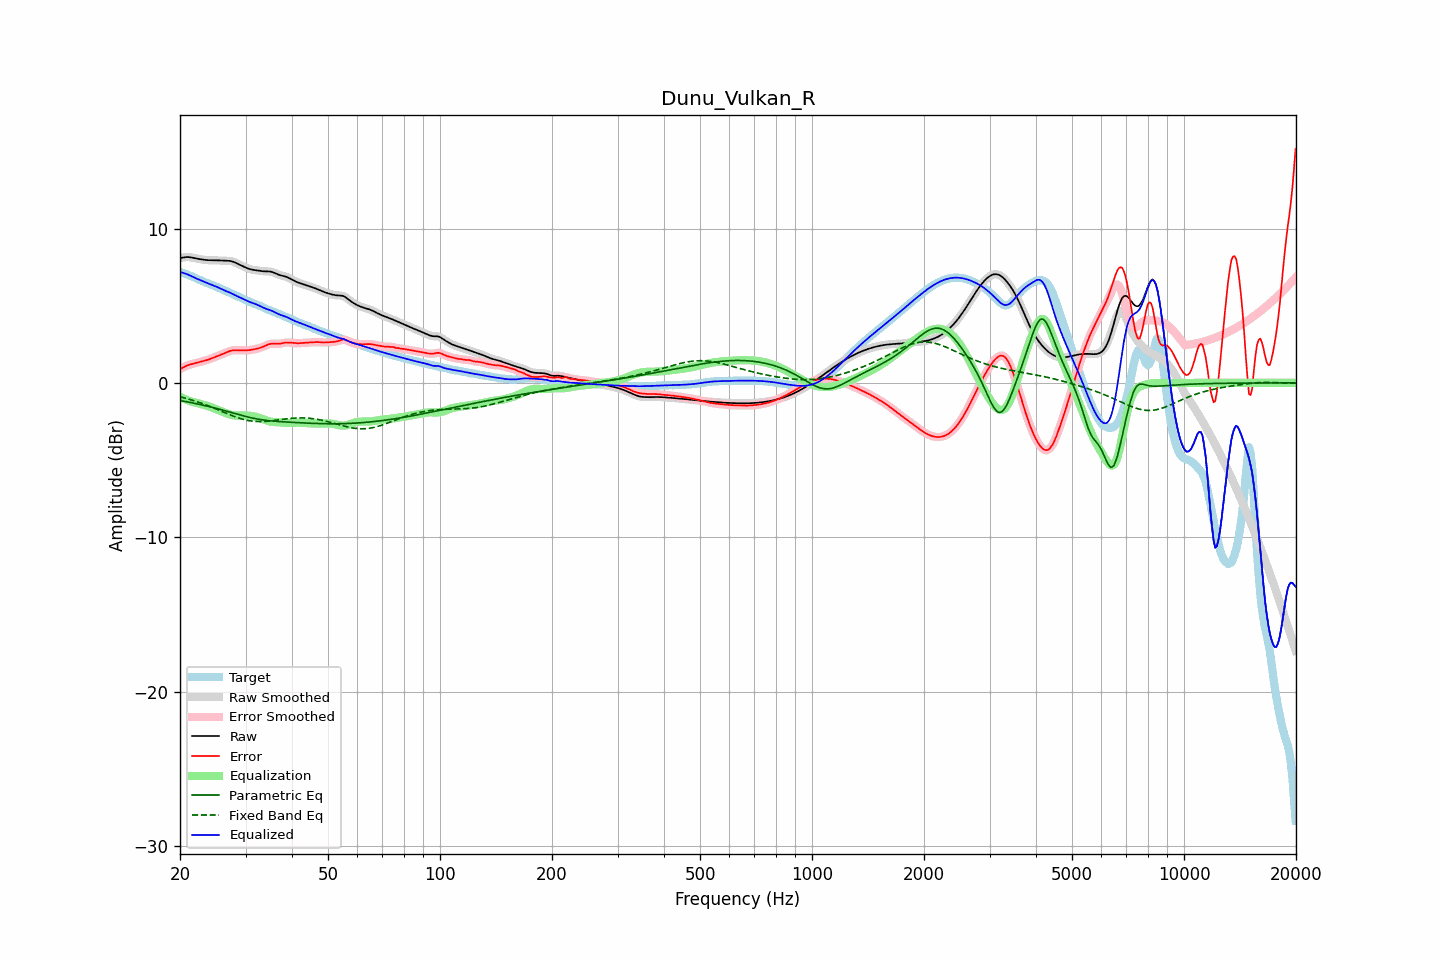

The data file committed next to this chart (first rows):
frequency, raw, error, smoothed, error_smoothed, equalization, parametric_eq, fixed_band_eq, equalized_raw, equalized_smoothed, target
20.00, 8.09, 0.89, 8.08, 0.89, -0.90, -1.14, -0.90, 7.18, 7.18, 7.20
20.20, 8.11, 0.95, 8.11, 0.95, -0.96, -1.16, -0.93, 7.15, 7.15, 7.16
20.40, 8.12, 1.00, 8.13, 1.01, -1.00, -1.18, -0.95, 7.12, 7.12, 7.12
20.61, 8.14, 1.06, 8.14, 1.06, -1.05, -1.20, -0.98, 7.09, 7.09, 7.08
20.81, 8.15, 1.11, 8.15, 1.11, -1.09, -1.22, -1.01, 7.06, 7.06, 7.04
21.02, 8.15, 1.15, 8.15, 1.15, -1.13, -1.24, -1.04, 7.02, 7.02, 7.00
21.23, 8.14, 1.18, 8.14, 1.18, -1.17, -1.26, -1.07, 6.97, 6.97, 6.96
21.44, 8.13, 1.21, 8.12, 1.21, -1.21, -1.28, -1.10, 6.92, 6.92, 6.92
21.66, 8.10, 1.23, 8.10, 1.23, -1.24, -1.30, -1.13, 6.87, 6.87, 6.87
21.87, 8.08, 1.26, 8.08, 1.26, -1.26, -1.32, -1.17, 6.82, 6.82, 6.82
22.09, 8.06, 1.28, 8.06, 1.28, -1.29, -1.34, -1.20, 6.77, 6.77, 6.78
22.31, 8.04, 1.31, 8.04, 1.31, -1.31, -1.37, -1.24, 6.73, 6.73, 6.73
22.54, 8.02, 1.34, 8.02, 1.34, -1.34, -1.39, -1.27, 6.68, 6.68, 6.68
22.76, 8.00, 1.37, 8.00, 1.37, -1.37, -1.41, -1.31, 6.64, 6.64, 6.64
22.99, 7.99, 1.40, 7.99, 1.40, -1.39, -1.44, -1.35, 6.59, 6.59, 6.59
23.22, 7.97, 1.42, 7.97, 1.42, -1.42, -1.46, -1.38, 6.55, 6.55, 6.55
23.45, 7.96, 1.45, 7.96, 1.45, -1.46, -1.48, -1.42, 6.51, 6.51, 6.51
23.69, 7.95, 1.49, 7.95, 1.49, -1.49, -1.51, -1.46, 6.46, 6.46, 6.47
23.92, 7.95, 1.52, 7.95, 1.52, -1.53, -1.53, -1.50, 6.42, 6.42, 6.43
24.16, 7.94, 1.56, 7.94, 1.56, -1.56, -1.56, -1.55, 6.38, 6.38, 6.38
24.40, 7.94, 1.60, 7.94, 1.60, -1.60, -1.58, -1.59, 6.34, 6.34, 6.34
24.65, 7.94, 1.65, 7.94, 1.65, -1.64, -1.61, -1.63, 6.30, 6.30, 6.30
24.89, 7.94, 1.69, 7.94, 1.69, -1.68, -1.64, -1.67, 6.26, 6.26, 6.26
25.14, 7.94, 1.73, 7.94, 1.73, -1.72, -1.66, -1.72, 6.21, 6.21, 6.21
25.39, 7.93, 1.77, 7.93, 1.77, -1.77, -1.69, -1.76, 6.17, 6.17, 6.17
25.65, 7.93, 1.81, 7.93, 1.81, -1.81, -1.72, -1.81, 6.12, 6.12, 6.12
25.91, 7.92, 1.85, 7.92, 1.85, -1.85, -1.75, -1.85, 6.07, 6.07, 6.07
26.16, 7.92, 1.89, 7.92, 1.89, -1.90, -1.77, -1.89, 6.02, 6.02, 6.03
26.43, 7.91, 1.93, 7.91, 1.94, -1.94, -1.80, -1.94, 5.97, 5.97, 5.98
26.69, 7.91, 1.98, 7.91, 1.98, -1.98, -1.83, -1.98, 5.93, 5.93, 5.93
26.96, 7.91, 2.03, 7.91, 2.03, -2.02, -1.86, -2.02, 5.89, 5.89, 5.88
27.23, 7.90, 2.06, 7.90, 2.06, -2.05, -1.89, -2.07, 5.85, 5.85, 5.84
27.50, 7.88, 2.09, 7.88, 2.09, -2.08, -1.92, -2.11, 5.80, 5.80, 5.79
27.77, 7.85, 2.11, 7.85, 2.11, -2.10, -1.95, -2.15, 5.75, 5.75, 5.74
28.05, 7.81, 2.12, 7.81, 2.12, -2.11, -1.98, -2.19, 5.70, 5.70, 5.69
28.33, 7.76, 2.12, 7.76, 2.12, -2.12, -2.01, -2.22, 5.65, 5.65, 5.65
28.62, 7.71, 2.12, 7.71, 2.12, -2.12, -2.04, -2.26, 5.59, 5.60, 5.60
28.90, 7.66, 2.11, 7.66, 2.11, -2.12, -2.07, -2.29, 5.55, 5.55, 5.55
29.19, 7.61, 2.11, 7.61, 2.11, -2.11, -2.09, -2.33, 5.50, 5.50, 5.50
29.48, 7.56, 2.11, 7.56, 2.11, -2.11, -2.12, -2.36, 5.45, 5.45, 5.45
29.78, 7.51, 2.11, 7.51, 2.10, -2.11, -2.15, -2.38, 5.41, 5.40, 5.41
30.08, 7.47, 2.11, 7.46, 2.11, -2.11, -2.18, -2.41, 5.36, 5.36, 5.36
30.38, 7.42, 2.11, 7.42, 2.11, -2.11, -2.20, -2.43, 5.31, 5.31, 5.31
30.68, 7.38, 2.12, 7.38, 2.12, -2.12, -2.23, -2.45, 5.26, 5.26, 5.26
30.99, 7.35, 2.14, 7.35, 2.14, -2.14, -2.25, -2.47, 5.22, 5.22, 5.22
31.30, 7.33, 2.15, 7.33, 2.15, -2.15, -2.28, -2.48, 5.18, 5.18, 5.18
31.61, 7.31, 2.17, 7.31, 2.17, -2.17, -2.30, -2.49, 5.14, 5.14, 5.14
31.93, 7.30, 2.20, 7.30, 2.20, -2.19, -2.32, -2.50, 5.11, 5.11, 5.10
32.24, 7.28, 2.22, 7.28, 2.22, -2.22, -2.34, -2.50, 5.07, 5.06, 5.07
32.57, 7.27, 2.24, 7.27, 2.24, -2.25, -2.36, -2.51, 5.02, 5.02, 5.03
32.89, 7.25, 2.27, 7.25, 2.27, -2.29, -2.38, -2.51, 4.97, 4.97, 4.98
33.22, 7.24, 2.31, 7.24, 2.31, -2.32, -2.39, -2.50, 4.91, 4.92, 4.93
33.55, 7.23, 2.36, 7.23, 2.36, -2.36, -2.41, -2.50, 4.86, 4.87, 4.87
33.89, 7.23, 2.40, 7.23, 2.40, -2.40, -2.42, -2.49, 4.82, 4.82, 4.82
34.23, 7.22, 2.45, 7.23, 2.45, -2.44, -2.43, -2.49, 4.78, 4.78, 4.78
34.57, 7.22, 2.49, 7.22, 2.49, -2.47, -2.45, -2.48, 4.75, 4.75, 4.73
34.92, 7.21, 2.52, 7.21, 2.52, -2.50, -2.46, -2.47, 4.71, 4.71, 4.69
35.27, 7.19, 2.53, 7.19, 2.53, -2.52, -2.47, -2.45, 4.67, 4.67, 4.66
35.62, 7.16, 2.54, 7.15, 2.54, -2.53, -2.48, -2.44, 4.63, 4.62, 4.62
35.97, 7.11, 2.54, 7.11, 2.54, -2.54, -2.48, -2.43, 4.57, 4.57, 4.57
... 635 more rows
